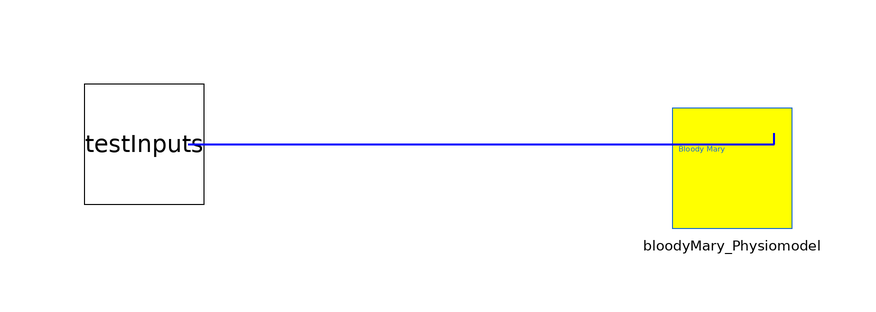

Above is the diagram view of the following Modelica model: its components placed by their Placement annotations and its connect equations drawn as lines.

model testBM2

  Parts.BloodyMary_Physiomodel bloodyMary_Physiomodel(CO2balance(veins(
          solute_start=0.0812), artys(solute_start=0.0338)), kidney1(
        kidneyABRcompensation1(actionSize=1E-005)))
    annotation (Placement(transformation(extent={{44,20},{64,40}})));
  Parts.TestInputs testInputs(constTidalVolume(k=0.00057), stepFiCO2(height=
          0.05, duration=1000000))
    annotation (Placement(transformation(extent={{-54,24},{-34,44}})));
equation
  connect(testInputs.busConnector, bloodyMary_Physiomodel.busConnector)
    annotation (Line(
      points={{-36.6,34},{61,34},{61,35.8}},
      color={0,0,255},
      thickness=0.5));
  annotation (Diagram(coordinateSystem(preserveAspectRatio=false, extent={{-100,
            -100},{100,100}})), experiment(StopTime=6000));
end testBM2;